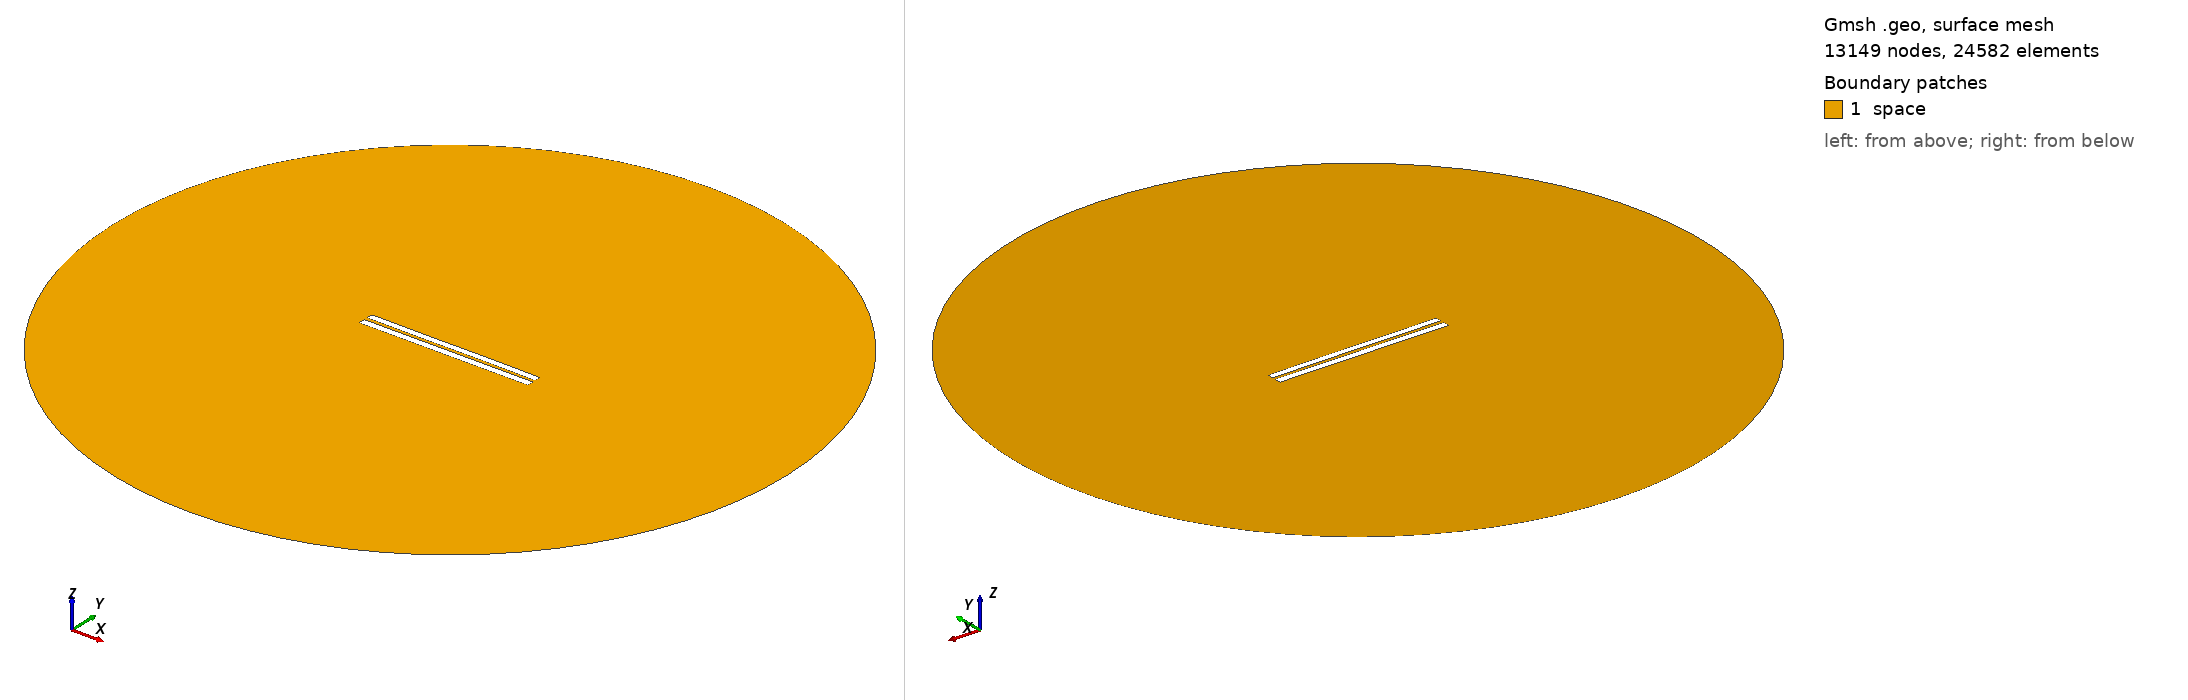

Gmsh geometry script, surface-meshed: 13149 nodes, 24582 surface elements. Boundary patches (legend numbers): 1 space. Left view from above one corner, right view from below the opposite corner. Legend entries are the model's physical surfaces. The drawing asked Gmsh for element sizes between 1% and 20% of the model's largest extent; the script's own settings can give other sizes.

=== 4433.geo (drawn) ===
//---------------------------------------
// Geometry kernel
//---------------------------------------

SetFactory("OpenCASCADE");



//---------------------------------------
// Parameters of the geometry
//---------------------------------------

// Overetch of the upper plate
overetch = 0.125;

// Distance between the plates
distance = 2.0;

// Discretization over the x axis (for the deformation)
nx = 50; 

// Length of the plate
L = 100 - overetch; 

// Number of modes
n = 4; 

// 1st mode coefficient
coeff(1) = -0.15;
beta(1) = 0.596864 * 3.1415926535 / L;

// 2nd mode coefficient
coeff(2) = 0.0;
beta(2) = 1.49418 * 3.1415926535 / L;

// 3rd mode coefficient
coeff(3) = -0.075;
beta(3) = 2.50025 * 3.1415926535 / L;

// 4th mode coefficient
coeff(4) = 0.0;
beta(4) = 3.49999 * 3.1415926535 / L;



//---------------------------------------
// Upper plate (deformed rectangle)
//---------------------------------------

// Coordiantes of the upper plate
xmin = -50;
xmax = 50 - overetch;

// Height of the upper plate
yheight = 4 - 2 * overetch;

// Indexes of the points
UpperID[] = {};
LowerID[] = {};
LeftID[] = {};
RightID[] = {};

// Point index
p = 1;

// Horizontal edges
For i In {1:nx}
    x = xmin + (i-1)*(xmax - xmin)/(nx-1);

    y_bottom = distance / 2 + overetch;
    For j In {1:n}
        C = (Cosh(beta(j)*L) + Cos(beta(j)*L)) / (Sinh(beta(j)*L) + Sin(beta(j)*L));
        y_bottom  = y_bottom + coeff(j) * (Cosh(beta(j)*(x+50)) - Cos(beta(j)*(x+50)) - C * (Sinh(beta(j)*(x+50)) - Sin(beta(j)*(x+50))));
    EndFor

    y_top = y_bottom + yheight;

    Point(p) = {x, y_top, 0, 1.0};
    UpperID[i] = p;
    p = p + 1;

    Point(p) = {x, y_bottom, 0, 1.0};
    LowerID[i] = p;
    p = p + 1;
EndFor

// Create point lists
UpperPts[] = {}; LowerPts[] = {};
For i In {1:nx}
  UpperPts[] += {UpperID[i]};
  LowerPts[] += {LowerID[i]};
EndFor

// Build splines
Spline(1) = {UpperPts[]};
Spline(2) = {LowerPts[]};
Line(3) = {LowerPts[nx-1], UpperPts[nx-1]};
Line(4) = {LowerPts[0], UpperPts[0]};

// Build the plane surface
Curve Loop(1) = {2, 3, -1, -4};
Plane Surface(1) = {1};



//---------------------------------------
// Lower plate (rectangle)
//---------------------------------------

// Vertices
Point(1001) = {-50, -1, 0, 1.0};
Point(1002) = { 50, -1, 0, 1.0};
Point(1003) = { 50,  -5, 0, 1.0};
Point(1004) = {-50,  -5, 0, 1.0};

// Edges
Line(5) = {1001, 1002};
Line(6) = {1002, 1003};
Line(7) = {1003, 1004};
Line(8) = {1004, 1001};

// Plane surface
Line Loop(2) = {5, 6, 7, 8};
Plane Surface(2) = {2}; 



//---------------------------------------
// Outer (fictious) boundary
//---------------------------------------

// Points
Point(1005) = {0, 0, 0};       // Center
Point(1006) = {200, 0, 0};     // Start point
Point(1007) = {0, 200, 0};     // 90 degrees
Point(1008) = {-200, 0, 0};    // 180 degrees
Point(1009) = {0, -200, 0};    // 270 degrees

// Circle arcs (each needs start, center, end)
Circle(9) = {1006, 1005, 1007};
Circle(10) = {1007, 1005, 1008};
Circle(11) = {1008, 1005, 1009};
Circle(12) = {1009, 1005, 1006};

// Plane surface for the entire domain
Curve Loop(3) = {9, 10, 11, 12};
Surface(3) = {3};

// Subtract the plates from the whole domain to obtain the actual domain where we want to solve the equations
BooleanDifference{ Surface{3}; Delete; }{ Surface{1}; Surface{2}; Delete; }




//---------------------------------------
// Transfinite Lines/Curves
//---------------------------------------

// Set the number of points on the boundaries
r = 7;

// Plates
Transfinite Curve {1, 2} = 50*r Using Progression 1;
Transfinite Curve {3, 4} = 2*r Using Progression 1;
Transfinite Line {5, 7} = 50*r Using Progression 1;
Transfinite Line {6, 8} = 2*r Using Progression 1;

// Outer boundary
Transfinite Line {9, 10, 11, 12} = 20 Using Progression 1;



//---------------------------------------
// Physical groups
//---------------------------------------                

// Physical curves (boundaries)
Physical Line("force_segment", 10) = {2};
Physical Line("upper_plate", 11) = {1, 3, 4};
Physical Line("lower_plate", 12) = {5, 6, 7, 8};
Physical Line("boundary", 20) = {9, 10, 11, 12};

// Physical Surfaces
Physical Surface("space", 30) = {3};



//---------------------------------------
// 6. Generate the Mesh
//---------------------------------------

// 2D mesh generation
Mesh 2;
